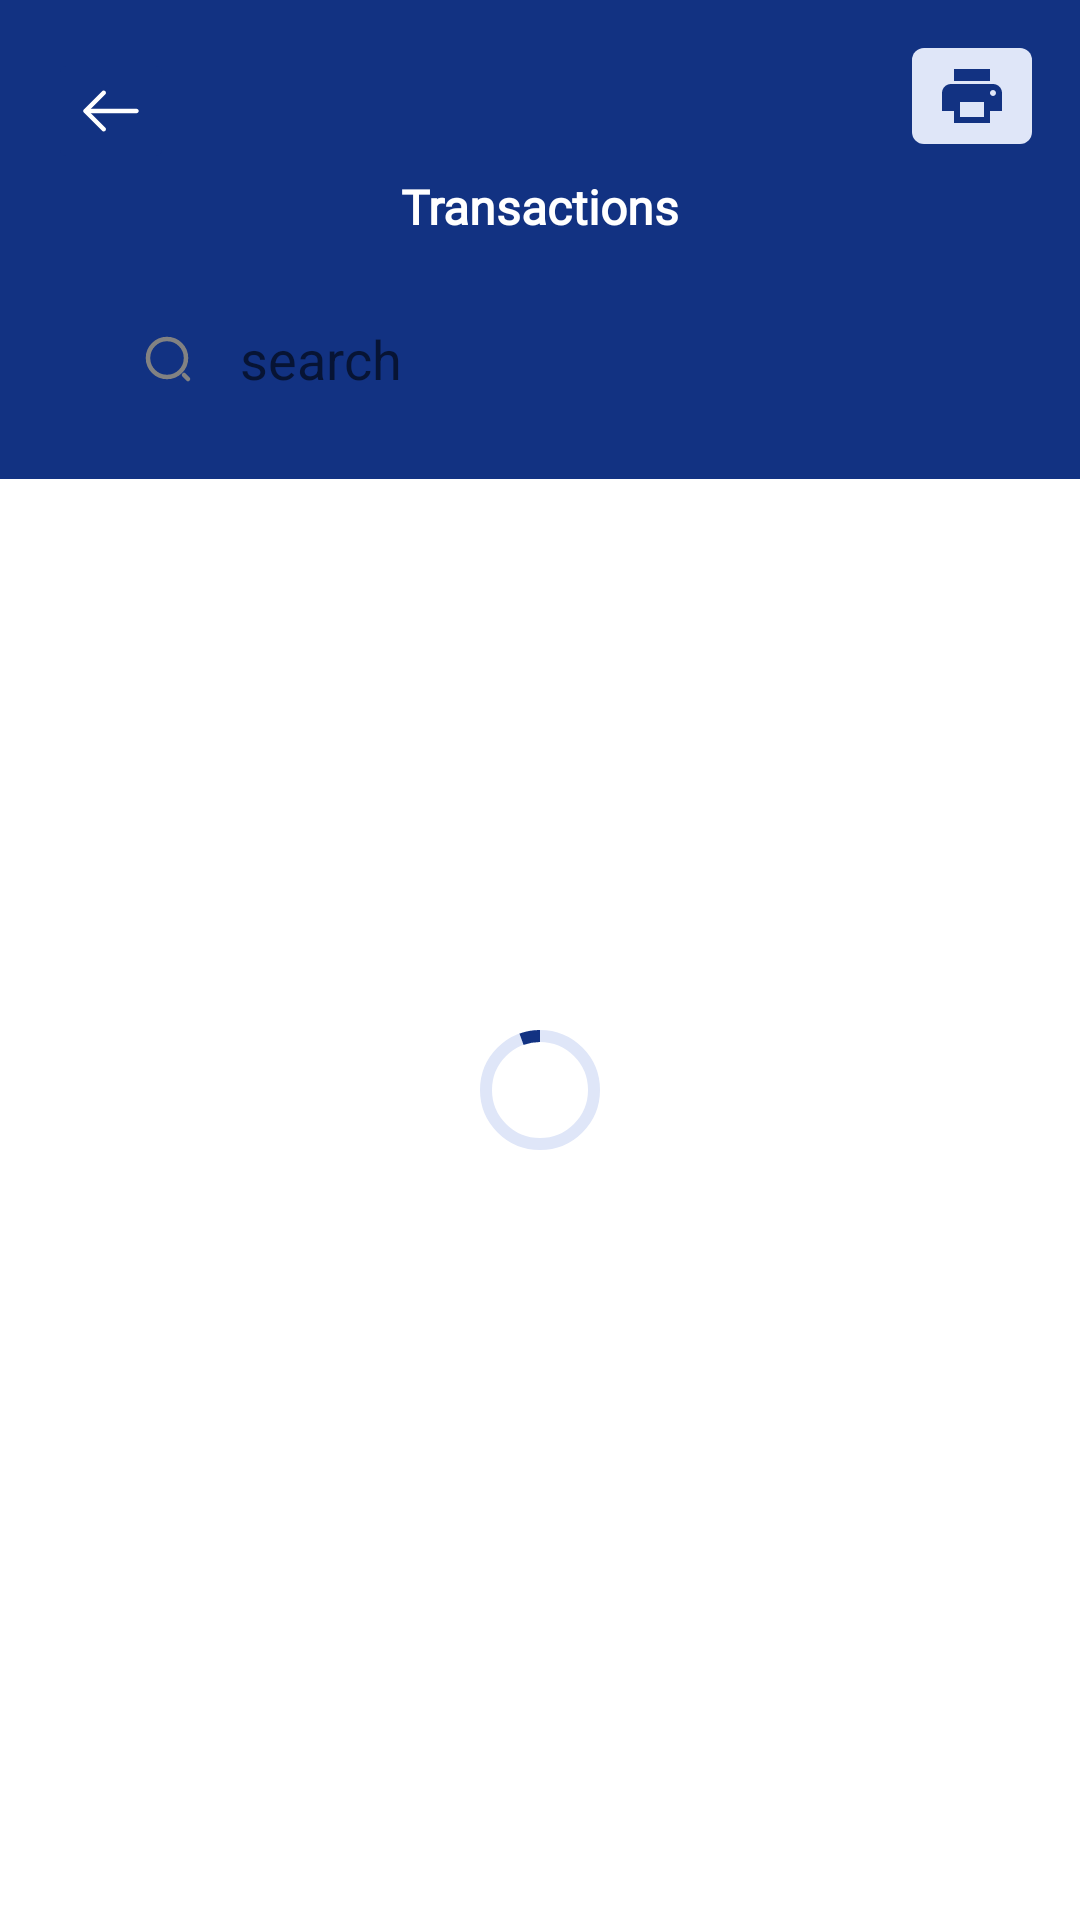

The Android layout XML behind this screen, and the referenced resources:
<!-- AndroidManifest.xml: application theme Theme.TransApp -->
<!-- res/layout/fragment_transactions.xml -->
<?xml version="1.0" encoding="utf-8"?>
<androidx.constraintlayout.widget.ConstraintLayout xmlns:android="http://schemas.android.com/apk/res/android"
    xmlns:app="http://schemas.android.com/apk/res-auto"
    xmlns:tools="http://schemas.android.com/tools"
    android:layout_width="match_parent"
    android:layout_height="match_parent"
    tools:context=".ui.fragment.TransactionsFragment">

    <androidx.constraintlayout.widget.ConstraintLayout
        android:id="@+id/constraintLayout5"
        android:layout_width="match_parent"
        android:layout_height="wrap_content"
        android:background="@color/dark_blue"
        app:layout_constraintEnd_toEndOf="parent"
        app:layout_constraintStart_toStartOf="parent"
        app:layout_constraintTop_toTopOf="parent">

        <androidx.appcompat.widget.AppCompatImageButton
            android:id="@+id/backArrowIV"
            android:layout_width="42dp"
            android:layout_height="42dp"
            android:layout_marginStart="16dp"
            android:layout_marginTop="16dp"
            android:backgroundTint="@color/dark_blue"
            android:padding="8dp"
            android:src="@drawable/ic_arrow_left"
            app:layout_constraintStart_toStartOf="parent"
            app:layout_constraintTop_toTopOf="parent" />

        <com.google.android.material.textview.MaterialTextView
            android:id="@+id/phoneNumberPromptTV"
            android:layout_width="match_parent"
            android:layout_height="wrap_content"
            android:layout_marginHorizontal="32dp"
            android:fontFamily="@font/nunito_sans_extrabold"
            android:text="Transactions"
            android:textAlignment="center"
            android:textColor="@color/white"
            android:textSize="16sp"
            android:textStyle="bold"
            app:layout_constraintEnd_toEndOf="parent"
            app:layout_constraintStart_toStartOf="parent"
            app:layout_constraintTop_toBottomOf="@+id/backArrowIV" />

        <androidx.appcompat.widget.SearchView
            android:id="@+id/searchView"
            android:layout_width="match_parent"
            android:layout_height="wrap_content"
            android:layout_marginHorizontal="24dp"
            android:layout_marginVertical="16dp"
            android:background="@drawable/search_view_bg"
            android:backgroundTintMode="src_over"
            android:baselineAligned="false"
            android:focusedByDefault="true"
            app:iconifiedByDefault="false"
            android:inputType="text"
            app:layout_constraintBottom_toBottomOf="parent"
            app:layout_constraintEnd_toEndOf="parent"
            app:layout_constraintStart_toStartOf="parent"
            app:layout_constraintTop_toBottomOf="@+id/phoneNumberPromptTV"
            app:queryBackground="@drawable/search_view_bg"
            app:queryHint="search"
            app:searchIcon="@drawable/ic_search">

        </androidx.appcompat.widget.SearchView>

    </androidx.constraintlayout.widget.ConstraintLayout>

    <com.google.android.material.progressindicator.CircularProgressIndicator
        android:id="@+id/progressIndicator"
        android:layout_width="wrap_content"
        android:layout_height="wrap_content"
        android:indeterminate="true"
        android:visibility="visible"
        app:indicatorColor="@color/dark_blue"
        app:layout_constraintBottom_toBottomOf="@+id/transactionsRV"
        app:layout_constraintEnd_toEndOf="@+id/transactionsRV"
        app:layout_constraintStart_toStartOf="@+id/transactionsRV"
        app:layout_constraintTop_toTopOf="@+id/transactionsRV"
        app:trackColor="@color/sky_blue" />

    <androidx.recyclerview.widget.RecyclerView
        android:id="@+id/transactionsRV"
        android:layout_width="match_parent"
        android:layout_height="0dp"
        android:layout_marginHorizontal="16dp"
        android:overScrollMode="never"
        android:paddingHorizontal="2dp"
        android:visibility="invisible"
        app:layoutManager="androidx.recyclerview.widget.LinearLayoutManager"
        app:layout_constraintBottom_toTopOf="@+id/generateLastReceiptBTN"
        app:layout_constraintEnd_toEndOf="parent"
        app:layout_constraintHorizontal_bias="0.5"
        app:layout_constraintStart_toStartOf="parent"
        app:layout_constraintTop_toBottomOf="@+id/constraintLayout5"
        tools:listitem="@layout/item_transaction" />

    <com.google.android.material.button.MaterialButton
        android:id="@+id/generateLastReceiptBTN"
        android:layout_width="0dp"
        android:layout_height="wrap_content"
        android:layout_marginHorizontal="32dp"
        android:layout_marginBottom="12dp"
        android:backgroundTint="@color/dark_blue"
        android:fontFamily="@font/nunito_sans_bold"
        android:padding="15dp"
        android:text="PRINT LAST RECEIPT"
        android:textAllCaps="false"
        android:textColor="@color/white"
        app:cornerRadius="8dp"
        android:visibility="invisible"
        app:layout_constraintBottom_toBottomOf="parent"
        app:layout_constraintEnd_toEndOf="parent"
        app:layout_constraintStart_toStartOf="parent"
        app:layout_constraintTop_toBottomOf="@+id/transactionsRV"
        app:strokeColor="@color/dark_blue" />

    <TextView
        android:id="@+id/button_bluetooth_browse"
        android:layout_width="wrap_content"
        android:layout_height="wrap_content"
        android:layout_marginHorizontal="16dp"
        android:layout_marginTop="16dp"
        android:background="@drawable/log_out_bg"
        android:paddingHorizontal="8dp"
        android:paddingVertical="4dp"
        android:drawableTint="@color/dark_blue"
        android:drawableStart="@drawable/ic_print"
        android:textColor="@color/dark_blue"
        android:textAllCaps="false"
        app:cornerRadius="8dp"
        app:layout_constraintEnd_toEndOf="parent"
        app:layout_constraintTop_toTopOf="parent" />

    <TextView
        android:id="@+id/noTransactionTV"
        android:layout_width="wrap_content"
        android:layout_height="wrap_content"
        android:layout_marginHorizontal="16dp"
        android:drawableTint="@color/dark_blue"
        android:paddingHorizontal="12dp"
        android:text="No transaction record"
        android:paddingVertical="8dp"
        android:visibility="invisible"
        android:layout_marginTop="8dp"
        android:textAllCaps="false"
        android:textSize="16sp"
        android:textColor="@color/dark_blue"
        app:cornerRadius="8dp"
        app:layout_constraintEnd_toEndOf="@+id/progressIndicator"
        app:layout_constraintStart_toStartOf="@+id/progressIndicator"
        app:layout_constraintTop_toBottomOf="@+id/progressIndicator" />

</androidx.constraintlayout.widget.ConstraintLayout>
<!-- res/layout/item_transaction.xml (included above) -->
<?xml version="1.0" encoding="utf-8"?>
<com.google.android.material.card.MaterialCardView xmlns:android="http://schemas.android.com/apk/res/android"
    xmlns:tools="http://schemas.android.com/tools"
    android:layout_width="match_parent"
    android:layout_height="wrap_content"
    app:cardCornerRadius="8dp"
    app:cardElevation="1dp"
    android:layout_marginVertical="6dp"
    android:layout_marginHorizontal="8dp"
    android:id="@+id/transactionHistoryItem"
    xmlns:app="http://schemas.android.com/apk/res-auto">

    <androidx.constraintlayout.widget.ConstraintLayout
        android:layout_width="match_parent"
        android:layout_height="wrap_content"
        android:background="@drawable/transaction_item_bg">

        <ImageView
            android:id="@+id/transactionIV"
            android:layout_width="40dp"
            android:layout_height="40dp"
            android:layout_marginVertical="16dp"
            android:layout_marginStart="16dp"
            android:fontFamily="@font/nunito_sans"
            app:cornerRadius="24dp"
            app:layout_constraintBottom_toBottomOf="parent"
            app:layout_constraintStart_toStartOf="parent"
            app:layout_constraintTop_toTopOf="parent"
            app:srcCompat="@drawable/ic_transaction_credit" />

        <TextView
            android:id="@+id/transactionTitleTV"
            android:layout_width="0dp"
            android:layout_height="wrap_content"
            android:layout_marginStart="16dp"
            android:fontFamily="@font/nunito_sans_bold"
            android:textColor="@color/black"
            android:ellipsize="end"
            android:maxLines="1"
            android:layout_marginEnd="8dp"
            app:layout_constraintBottom_toBottomOf="@+id/transactionIV"
            app:layout_constraintEnd_toStartOf="@+id/transactionAmountTV"
            app:layout_constraintHorizontal_bias="0.5"
            app:layout_constraintStart_toEndOf="@+id/transactionIV"
            app:layout_constraintTop_toTopOf="parent"
            tools:text="Credit: NURTW" />

        <TextView
            android:id="@+id/transactionDateTV"
            android:layout_width="wrap_content"
            android:layout_height="wrap_content"
            android:layout_marginBottom="8dp"
            android:fontFamily="@font/nunito_sans"
            app:layout_constraintBottom_toBottomOf="parent"
            app:layout_constraintStart_toStartOf="@+id/transactionTitleTV"
            app:layout_constraintTop_toBottomOf="@+id/transactionTitleTV"
            tools:text="21/08/2020 10:30" />


        <TextView
            android:id="@+id/transactionAmountTV"
            android:layout_width="0dp"
            android:layout_height="wrap_content"
            android:layout_marginEnd="16dp"
            android:ellipsize="end"
            android:fontFamily="@font/nunito_sans_bold"
            android:maxLines="1"
            android:visibility="visible"
            app:layout_constraintBottom_toBottomOf="parent"
            app:layout_constraintEnd_toEndOf="parent"
            app:layout_constraintHorizontal_bias="0.5"
            app:layout_constraintStart_toEndOf="@+id/transactionTitleTV"
            app:layout_constraintTop_toTopOf="parent"
            android:textAlignment="viewEnd"
            android:textColor="@color/black"
            tools:text="₦300,000.00" />

        
    </androidx.constraintlayout.widget.ConstraintLayout>

</com.google.android.material.card.MaterialCardView>
<!-- resources referenced by this layout -->
<resources>
  <color name="black">#FF000000</color>
  <color name="dark_blue">#123282</color>
  <color name="sky_blue">#DFE6F8</color>
  <color name="white">#FFFFFFFF</color>
  <!-- drawable ic_arrow_left (drawable) -->
  <vector xmlns:android="http://schemas.android.com/apk/res/android"
      android:width="24dp"
      android:height="24dp"
      android:viewportWidth="24"
      android:viewportHeight="24">
    <path
        android:pathData="M9.57,18.8191C9.38,18.8191 9.19,18.7491 9.04,18.5991L2.97,12.5291C2.68,12.2391 2.68,11.7591 2.97,11.4691L9.04,5.3991C9.33,5.1091 9.81,5.1091 10.1,5.3991C10.39,5.6891 10.39,6.1691 10.1,6.4591L4.56,11.9991L10.1,17.5391C10.39,17.8291 10.39,18.3091 10.1,18.5991C9.96,18.7491 9.76,18.8191 9.57,18.8191Z"
        android:fillColor="#ffffff"/>
    <path
        android:pathData="M20.5,12.75H3.67C3.26,12.75 2.92,12.41 2.92,12C2.92,11.59 3.26,11.25 3.67,11.25H20.5C20.91,11.25 21.25,11.59 21.25,12C21.25,12.41 20.91,12.75 20.5,12.75Z"
        android:fillColor="#ffffff"/>
  </vector>
  <!-- drawable ic_print (drawable) -->
  <vector xmlns:android="http://schemas.android.com/apk/res/android"
      android:width="24dp"
      android:height="24dp"
      android:viewportWidth="24"
      android:viewportHeight="24"
      android:tint="@color/dark_blue">
    <path
        android:fillColor="@android:color/white"
        android:pathData="M19,8L5,8c-1.66,0 -3,1.34 -3,3v6h4v4h12v-4h4v-6c0,-1.66 -1.34,-3 -3,-3zM16,19L8,19v-5h8v5zM19,12c-0.55,0 -1,-0.45 -1,-1s0.45,-1 1,-1 1,0.45 1,1 -0.45,1 -1,1zM18,3L6,3v4h12L18,3z"/>
  </vector>
  <!-- drawable ic_search (drawable) -->
  <vector xmlns:android="http://schemas.android.com/apk/res/android"
      android:width="16dp"
      android:height="16dp"
      android:viewportWidth="16"
      android:viewportHeight="16">
    <path
        android:pathData="M7.6666,14.0007C11.1644,14.0007 13.9999,11.1651 13.9999,7.6673C13.9999,4.1695 11.1644,1.334 7.6666,1.334C4.1688,1.334 1.3333,4.1695 1.3333,7.6673C1.3333,11.1651 4.1688,14.0007 7.6666,14.0007Z"
        android:strokeLineJoin="round"
        android:strokeWidth="1.5"
        android:fillColor="#00000000"
        android:strokeColor="#828282"
        android:strokeLineCap="round"/>
    <path
        android:pathData="M14.6666,14.6673L13.3333,13.334"
        android:strokeLineJoin="round"
        android:strokeWidth="1.5"
        android:fillColor="#00000000"
        android:strokeColor="#828282"
        android:strokeLineCap="round"/>
  </vector>
  <!-- drawable log_out_bg (drawable) -->
  <?xml version="1.0" encoding="utf-8"?>
  <shape xmlns:android="http://schemas.android.com/apk/res/android" android:shape="rectangle">
      <solid android:color="@color/sky_blue"/>
      <corners android:bottomLeftRadius="4dp" android:bottomRightRadius="4dp" android:topLeftRadius="4dp" android:topRightRadius="4dp"/>
  </shape>
  <!-- drawable transaction_item_bg (drawable) -->
  <?xml version="1.0" encoding="utf-8"?>
  <shape xmlns:android="http://schemas.android.com/apk/res/android" android:shape="rectangle">
  
      <solid android:color="@color/white"/>
      <corners android:bottomLeftRadius="8dp" android:bottomRightRadius="8dp" android:topLeftRadius="8dp" android:topRightRadius="8dp"/>
      <stroke android:color="@color/sky_blue" android:width="0.5dp"/>
  </shape>
  <style name="Theme.TransApp" parent="Theme.MaterialComponents.Light.NoActionBar">
          
          <item name="colorPrimary">@color/dark_blue</item>
          <item name="colorPrimaryVariant">@color/dark_blue</item>
          <item name="colorOnPrimary">@color/white</item>
          
          <item name="colorSecondary">@color/dark_blue</item>
          <item name="colorSecondaryVariant">@color/teal_700</item>
          <item name="colorOnSecondary">@color/white</item>
          
          <item name="android:statusBarColor" tools:targetApi="l">@color/dark_blue</item>
          <item name="android:windowDrawsSystemBarBackgrounds">true</item>
          <item name="android:windowLightStatusBar" tools:targetApi="m">false</item>
          
  
      </style>
  <color name="teal_700">#FF018786</color>
</resources>
